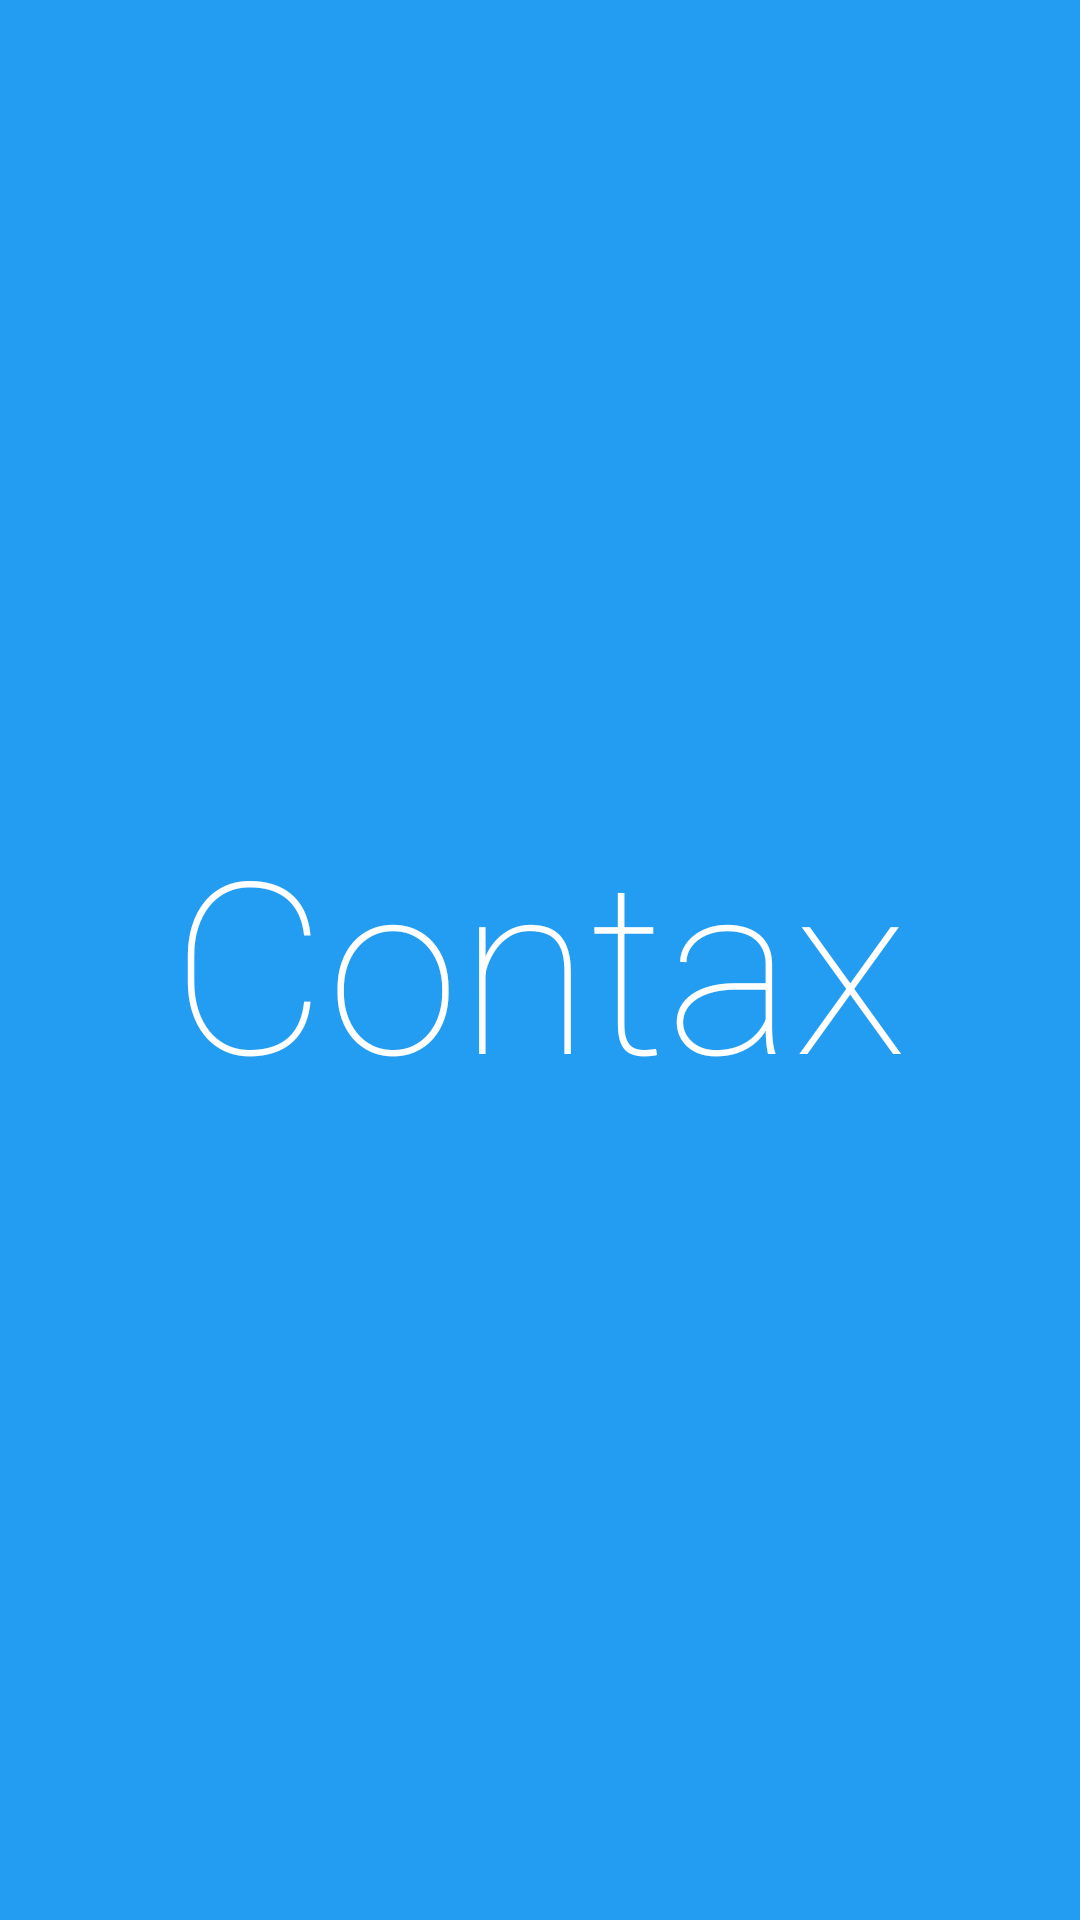

Layout XML and referenced resources for this Android screen:
<!-- AndroidManifest.xml: application theme Theme.Contax -->
<!-- res/layout/activity_splashscreen.xml -->
<RelativeLayout xmlns:android="http://schemas.android.com/apk/res/android"
    android:layout_width="match_parent"
    android:layout_height="match_parent"
    android:background="@color/contaxSecondaryBackgroundColor" >

    <TextView
        android:id="@+id/imgLogo"
        android:layout_width="wrap_content"
        android:layout_height="wrap_content"
        android:layout_centerInParent="true"
        android:text="@string/app_name"
        android:fontFamily="sans-serif-thin"
        android:textSize="80sp"
        android:textColor="@color/contaxPrimaryTextColor"/>
</RelativeLayout>
<!-- resources referenced by this layout -->
<resources>
  <color name="contaxPrimaryTextColor">#fff</color>
  <color name="contaxSecondaryBackgroundColor">#239DF2</color>
  <string name="app_name">Contax</string>
  <style name="Theme.Contax" parent="Theme.Base" />
  <style name="Theme.Base" parent="AppTheme">
          <item name="colorPrimary">@color/contaxSecondaryBackgroundColor</item>
          <item name="colorPrimaryDark">@color/contaxPrimaryBackgroundColor</item>
          <item name="colorAccent">@color/contaxBackgroundColor</item>
          <item name="windowActionBar">false</item>
          <item name="android:windowNoTitle">true</item>
          <item name="android:windowBackground">@color/contaxBackgroundColor</item>
      </style>
  <style name="AppTheme" parent="Theme.AppCompat.Light.NoActionBar">
          
      </style>
  <color name="contaxPrimaryBackgroundColor">#2681d1</color>
  <color name="contaxBackgroundColor">#fff</color>
</resources>
